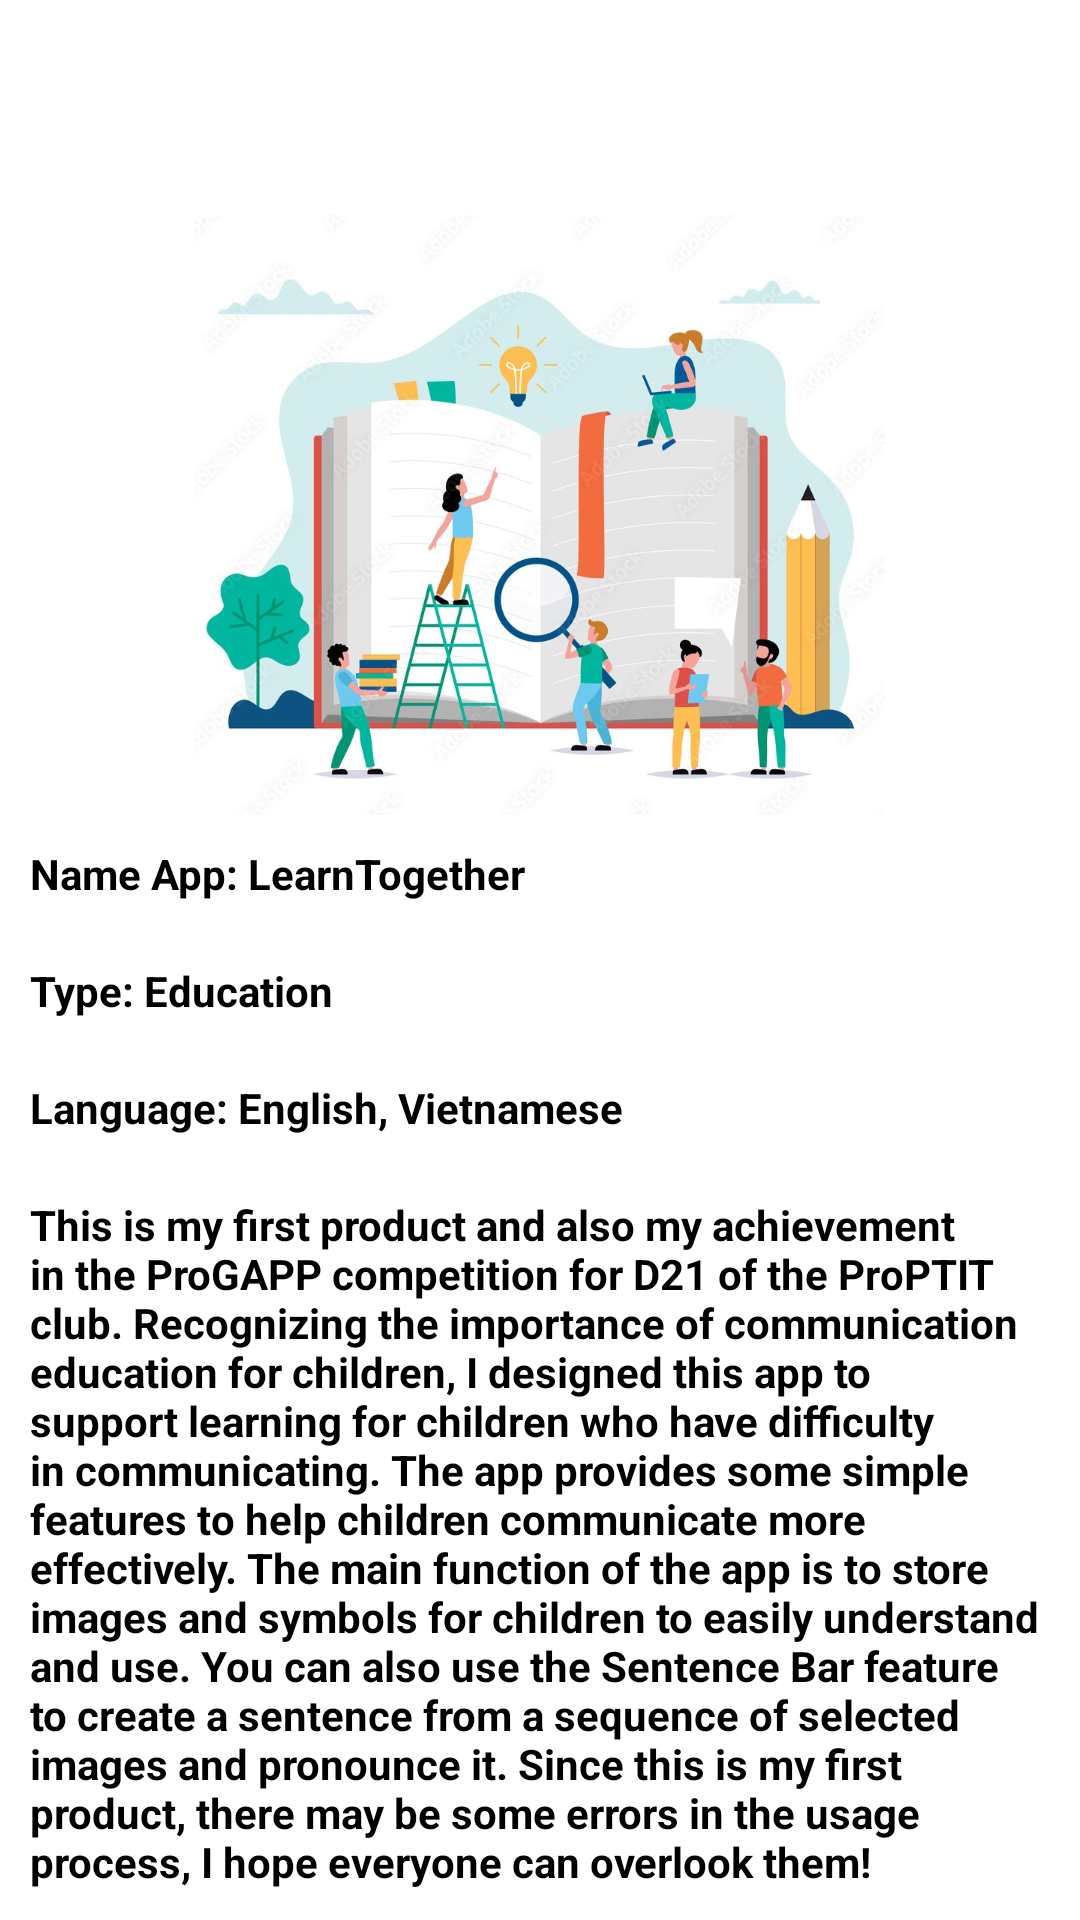

The Android layout XML behind this screen, and the referenced resources:
<!-- AndroidManifest.xml: application theme Theme.MyApp -->
<!-- res/layout/introduce_app.xml -->
<?xml version="1.0" encoding="utf-8"?>
<LinearLayout xmlns:android="http://schemas.android.com/apk/res/android"
    android:layout_width="match_parent"
    android:layout_height="wrap_content"
    android:gravity="bottom"
    android:orientation="vertical">

    <ImageView
        android:layout_width="wrap_content"
        android:layout_height="200dp"
        android:src="@drawable/learn_together"/>


    <TextView
        android:layout_width="wrap_content"
        android:layout_height="wrap_content"
        android:text="@string/name"
        android:textStyle="bold"
        android:padding="10dp"
        android:textColor="@color/black"
        />
    <TextView
        android:layout_width="wrap_content"
        android:layout_height="wrap_content"
        android:text="@string/type_app"
        android:padding="10dp"
        android:textStyle="bold"
        android:textColor="@color/black"
        />
    <TextView
        android:layout_width="wrap_content"
        android:layout_height="wrap_content"
        android:text="@string/language_app"
        android:padding="10dp"
        android:textStyle="bold"
        android:textColor="@color/black"
        />
    <TextView
        android:layout_width="match_parent"
        android:layout_height="wrap_content"
        android:padding="10dp"
        android:textStyle="bold"
        android:textColor="@color/black"
        android:text="@string/about_app"
    />





</LinearLayout>
<!-- resources referenced by this layout -->
<resources>
  <color name="black">#FF000000</color>
  <!-- drawable learn_together: jpg bitmap (drawable, 90857 bytes) -->
  <string name="about_app">This is my first product and also my achievement in the ProGAPP competition for D21 of the ProPTIT club. Recognizing the importance of communication education for children, I designed this app to support learning for children who have difficulty in communicating. The app provides some simple features to help children communicate more effectively. The main function of the app is to store images and symbols for children to easily understand and use. You can also use the Sentence Bar feature to create a sentence from a sequence of selected images and pronounce it. Since this is my first product, there may be some errors in the usage process, I hope everyone can overlook them!</string>
  <string name="language_app">Language: English, Vietnamese</string>
  <string name="name">Name App: LearnTogether</string>
  <string name="type_app">Type: Education</string>
  <style name="Theme.MyApp" parent="Theme.MaterialComponents.DayNight.DarkActionBar">
          
          <item name="colorPrimary">@color/purple_500</item>
          <item name="colorPrimaryVariant">@color/purple_700</item>
          <item name="colorOnPrimary">@color/white</item>
          
          <item name="colorSecondary">@color/teal_200</item>
          <item name="colorSecondaryVariant">@color/teal_700</item>
          <item name="colorOnSecondary">@color/black</item>
          
          <item name="android:statusBarColor">?attr/colorPrimaryVariant</item>
          
  
      </style>
  <color name="purple_500">#FF6200EE</color>
  <color name="purple_700">#FF3700B3</color>
  <color name="white">#FFFFFFFF</color>
  <color name="teal_200">#FF03DAC5</color>
  <color name="teal_700">#FF018786</color>
</resources>
